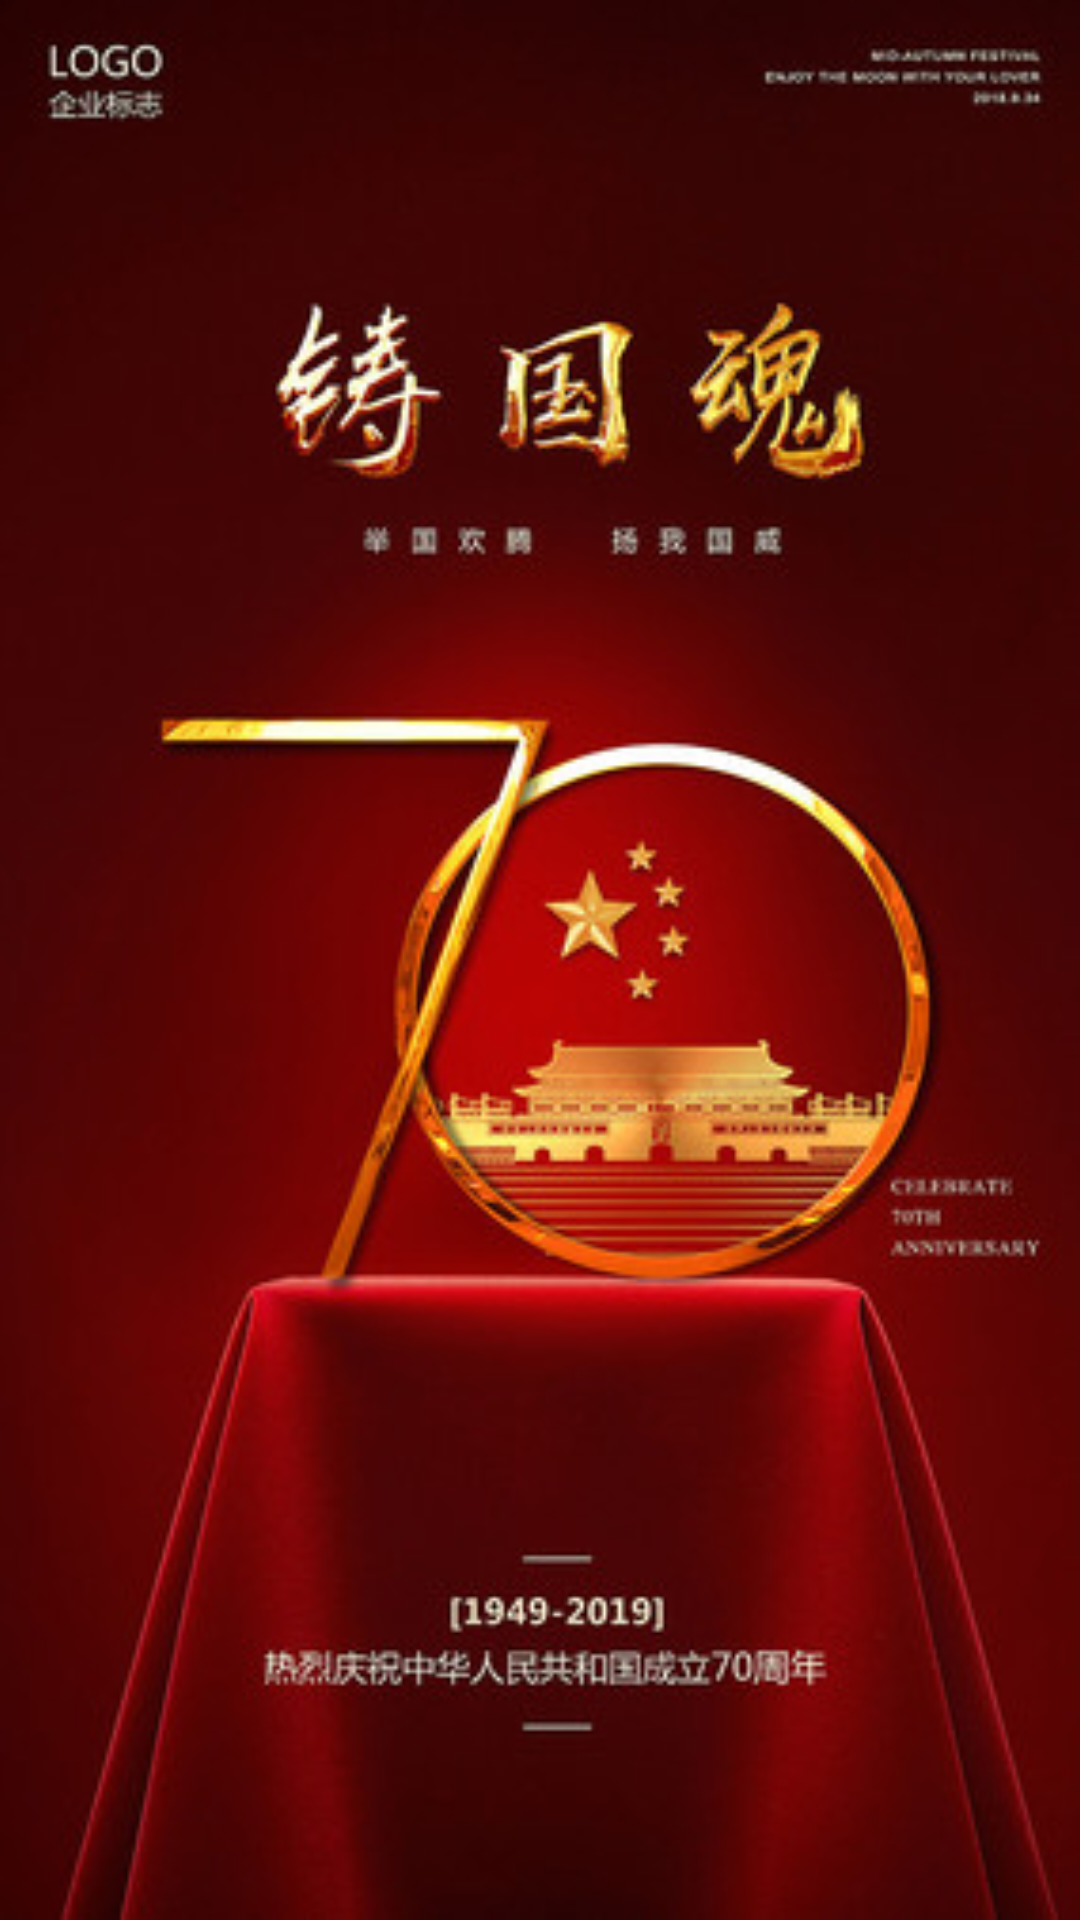

Layout XML and referenced resources for this Android screen:
<!-- AndroidManifest.xml: application theme AppTheme -->
<!-- res/layout/activity_splash.xml -->
<RelativeLayout xmlns:android="http://schemas.android.com/apk/res/android"
    xmlns:tools="http://schemas.android.com/tools"
    android:layout_width="match_parent"
    android:layout_height="match_parent"
     >

    <ImageView
        android:id="@+id/logo_iv"
        android:layout_width="match_parent"
        android:layout_height="match_parent"
        android:layout_alignParentBottom="true"
        android:layout_marginBottom="0dp"
        android:layout_marginLeft="-20dp"
        android:layout_marginRight="-20dp"
        android:contentDescription="@string/todo"
        android:src="@drawable/qidongye2" />

</RelativeLayout>
<!-- resources referenced by this layout -->
<resources>
  <!-- drawable qidongye2: jpg bitmap (drawable, 38696 bytes) -->
  <string name="todo">TODO</string>
  <style name="AppTheme" parent="Theme.AppCompat.Light.DarkActionBar">
          
          <item name="colorPrimary">@color/colorPrimary</item>
          <item name="colorPrimaryDark">@color/colorPrimaryDark</item>
          <item name="colorAccent">@color/colorAccent</item>
      </style>
  <color name="colorPrimary">#ff3311</color>
  <color name="colorPrimaryDark">#ff3311</color>
  <color name="colorAccent">#ff3311</color>
</resources>
